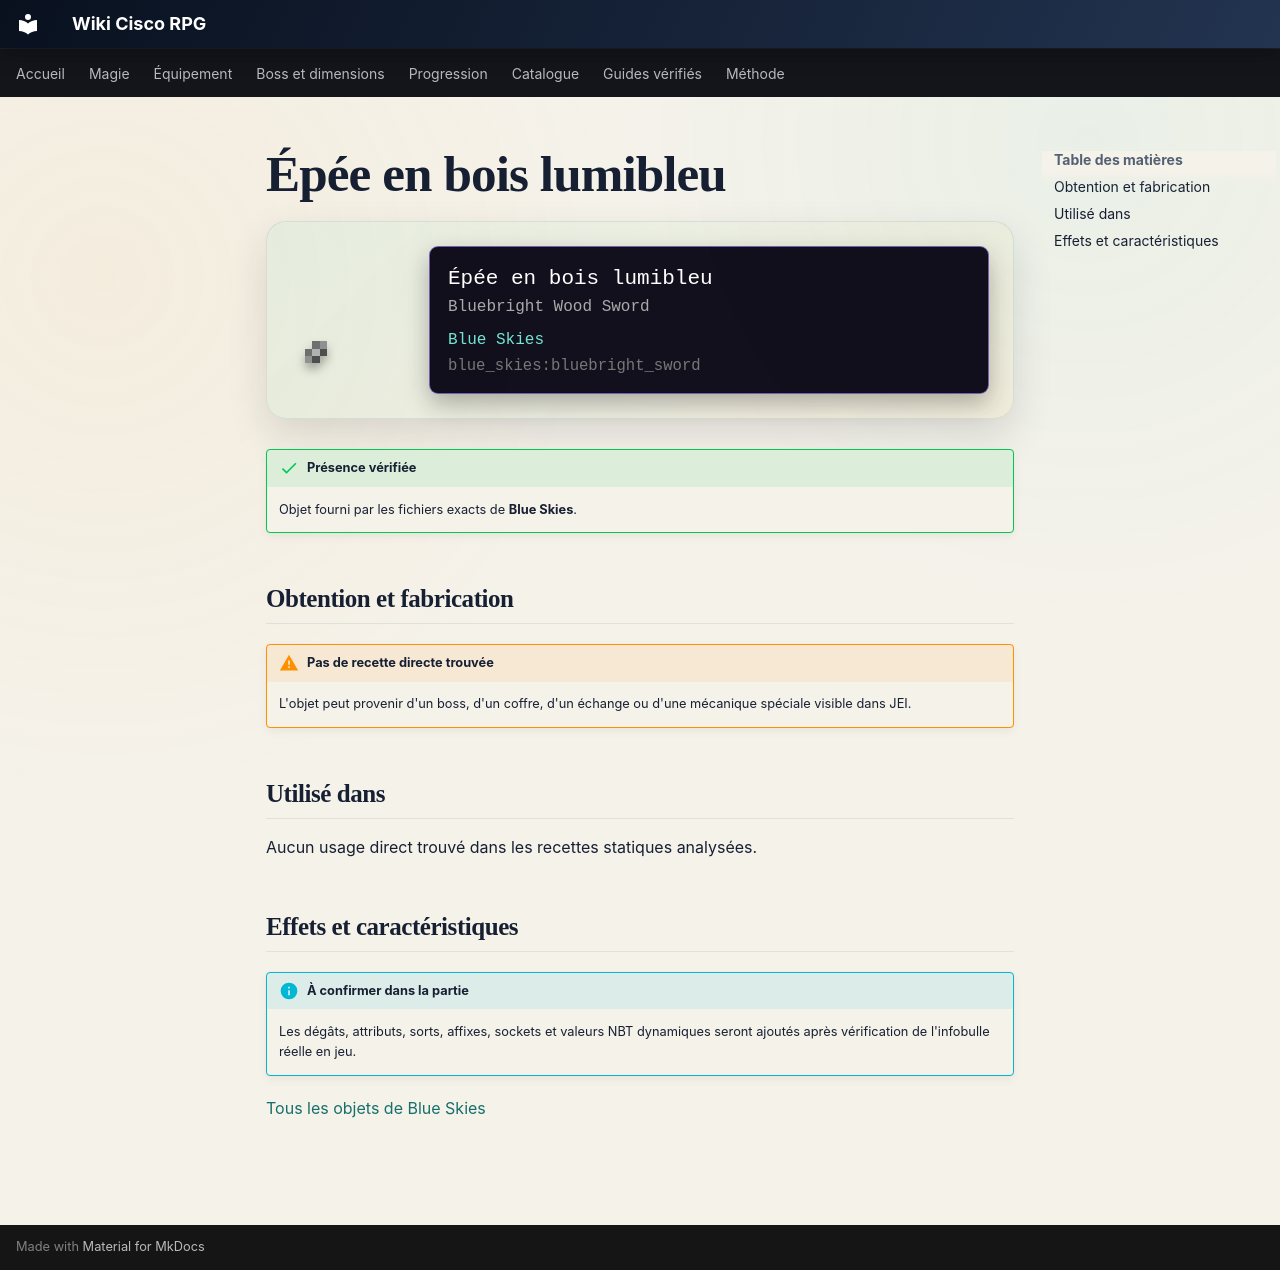

repository: Kloups-Dev/wiki-cisco-rpg · page: catalogue/objets/blue_skies/bluebright_sword/index.html · generator: mkdocs

# Épée en bois lumibleu

<div class="mc-item-showcase">
<img class="mc-item-icon" src="../../../../assets/generated/items/blue_skies/bluebright_sword.png" alt="Épée en bois lumibleu">
<div class="mc-tooltip-card">
<div class="mc-tooltip-card__name">Épée en bois lumibleu</div>
<div class="mc-tooltip-card__alias">Bluebright Wood Sword</div>
<div class="mc-tooltip-card__mod">Blue Skies</div>
<div class="mc-tooltip-card__id">blue_skies:bluebright_sword</div>
</div>
</div>

!!! success "Présence vérifiée"
    Objet fourni par les fichiers exacts de **Blue Skies**.

## Obtention et fabrication

!!! warning "Pas de recette directe trouvée"
    L'objet peut provenir d'un boss, d'un coffre, d'un échange ou d'une mécanique spéciale visible dans JEI.

## Utilisé dans

Aucun usage direct trouvé dans les recettes statiques analysées.

## Effets et caractéristiques

!!! info "À confirmer dans la partie"
    Les dégâts, attributs, sorts, affixes, sockets et valeurs NBT dynamiques seront ajoutés après vérification de l'infobulle réelle en jeu.

[Tous les objets de Blue Skies](../../../contenu/blue-skies.md)
